The GitHub repository KeshavRathii/Tomato-leaf-disease-detection-using-ViT contains a labelled image folder "fp2" with 4 categories: tomato brown spots, tomato blight leaf, tomato healthy, tomato leaf yellow virus. Examples follow, each with its label.

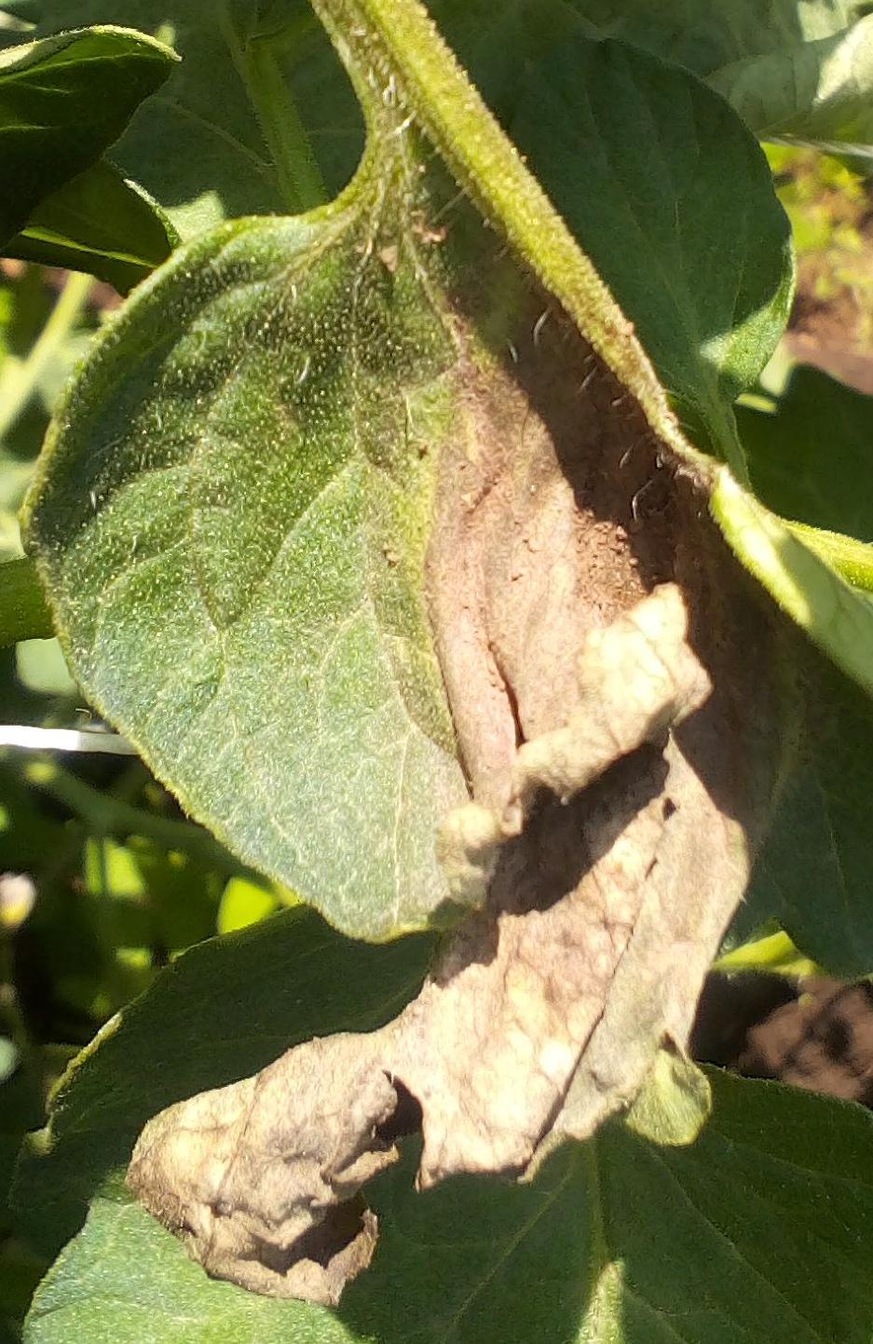
Label: tomato blight leaf

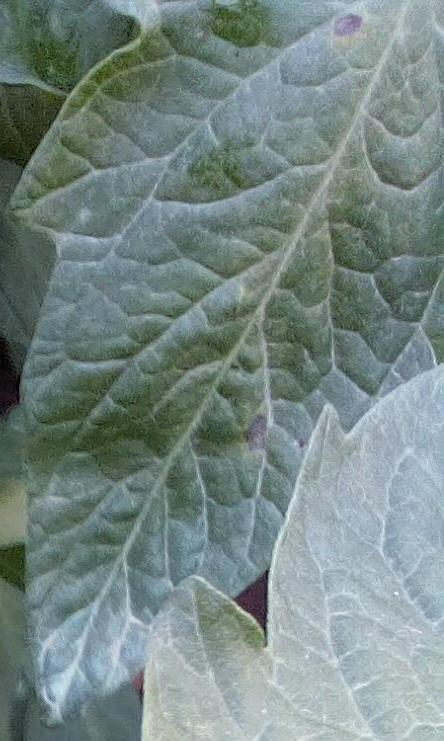
Label: tomato healthy

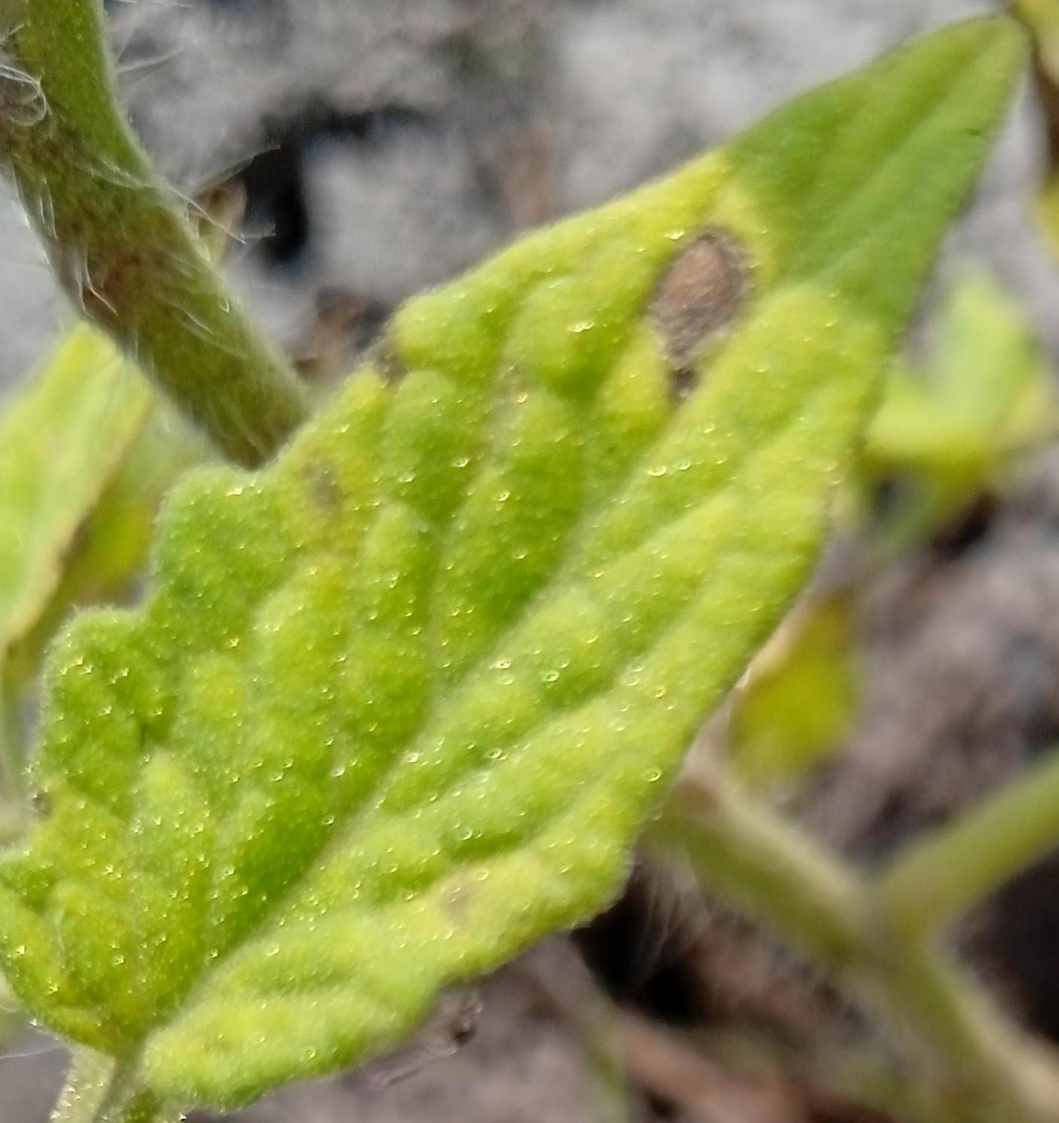
Label: tomato brown spots

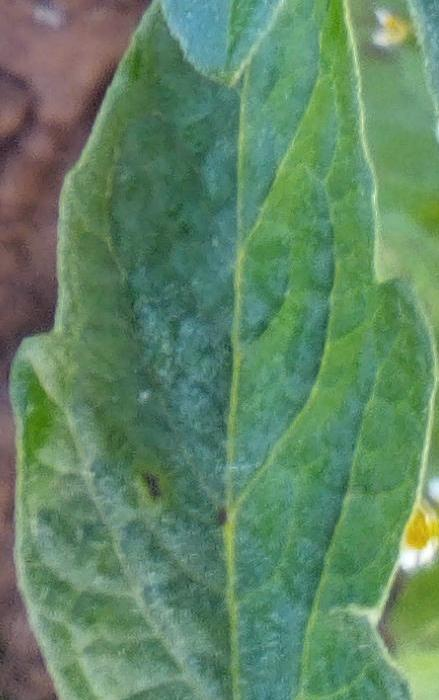
Label: tomato healthy

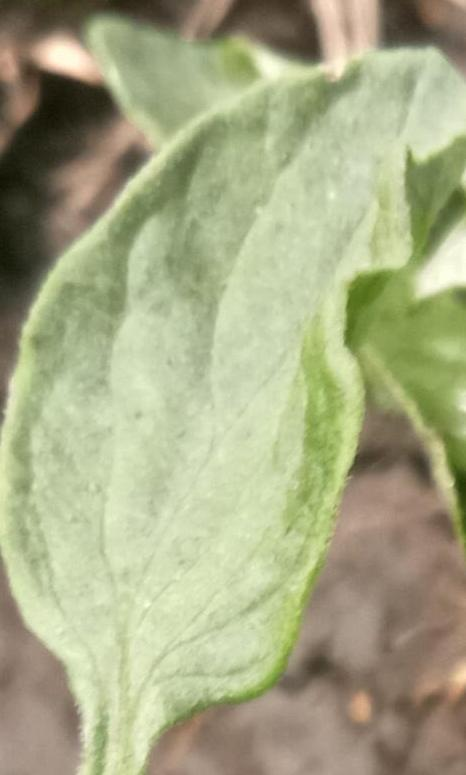
Label: tomato leaf yellow virus

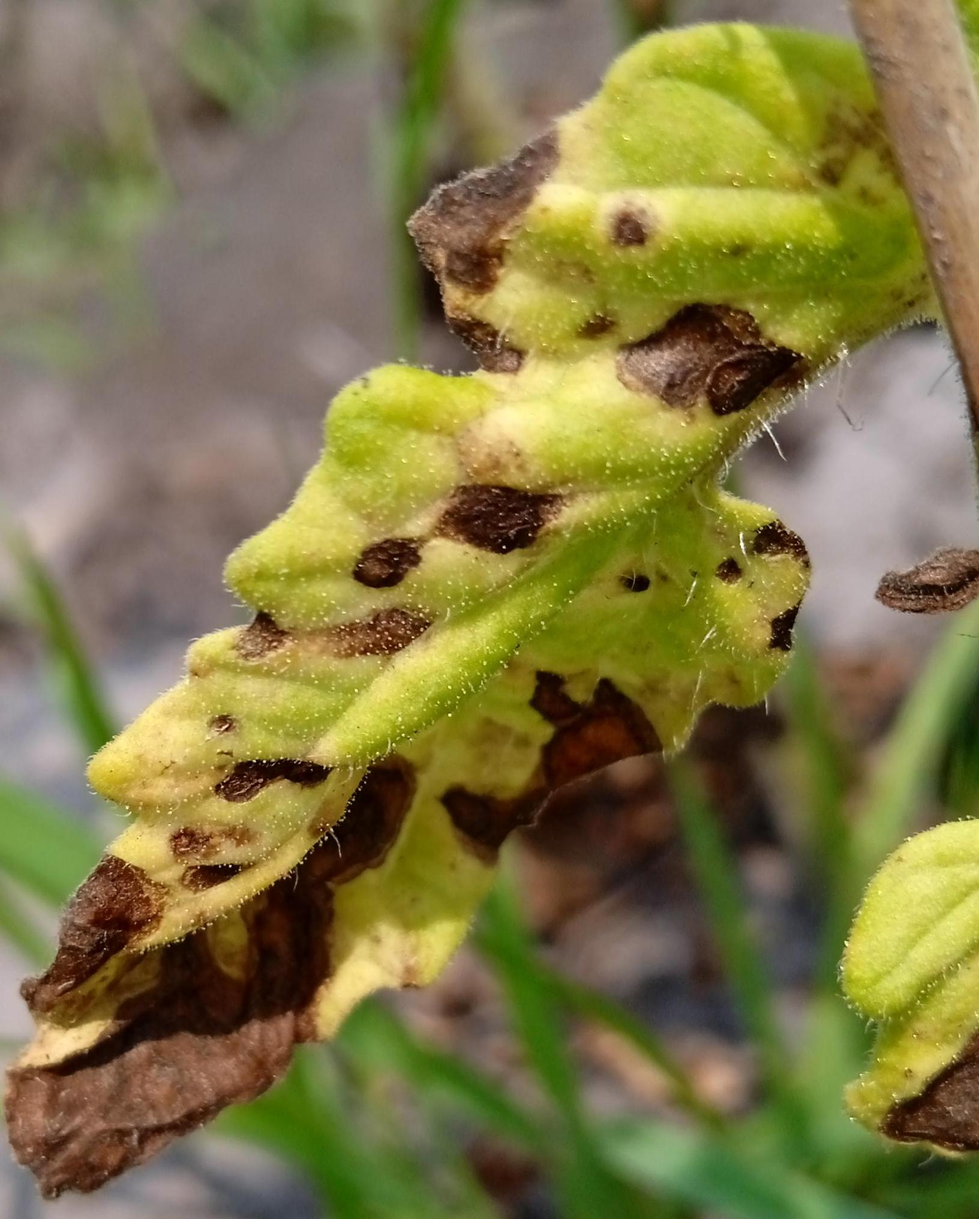
Label: tomato brown spots
